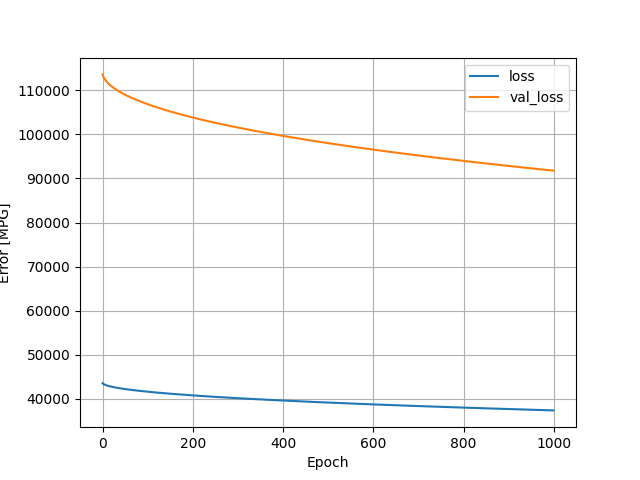

The data file committed next to this chart (first rows):
, loss, val_loss, epoch
0, 43586, 113582, 0
1, 43471, 113277, 1
2, 43395, 113035, 2
3, 43334, 112837, 3
4, 43281, 112657, 4
5, 43234, 112496, 5
6, 43191, 112345, 6
7, 43152, 112202, 7
8, 43114, 112074, 8
9, 43079, 111952, 9
10, 43046, 111835, 10
11, 43015, 111723, 11
12, 42985, 111614, 12
13, 42956, 111514, 13
14, 42928, 111414, 14
15, 42901, 111319, 15
16, 42875, 111227, 16
17, 42850, 111137, 17
18, 42826, 111050, 18
19, 42802, 110965, 19
20, 42779, 110883, 20
21, 42756, 110802, 21
22, 42734, 110724, 22
23, 42713, 110648, 23
24, 42692, 110572, 24
25, 42671, 110499, 25
26, 42651, 110427, 26
27, 42631, 110355, 27
28, 42611, 110286, 28
29, 42592, 110218, 29
30, 42573, 110150, 30
31, 42555, 110083, 31
32, 42536, 110019, 32
33, 42519, 109954, 33
34, 42501, 109891, 34
35, 42483, 109828, 35
36, 42466, 109766, 36
37, 42449, 109705, 37
38, 42432, 109645, 38
39, 42416, 109585, 39
40, 42400, 109527, 40
41, 42384, 109470, 41
42, 42368, 109413, 42
43, 42352, 109356, 43
44, 42336, 109300, 44
45, 42321, 109244, 45
46, 42306, 109190, 46
47, 42291, 109135, 47
48, 42276, 109082, 48
49, 42261, 109030, 49
50, 42247, 108978, 50
51, 42232, 108926, 51
52, 42218, 108875, 52
53, 42204, 108824, 53
54, 42190, 108774, 54
55, 42176, 108724, 55
56, 42162, 108675, 56
57, 42149, 108626, 57
58, 42135, 108578, 58
59, 42122, 108530, 59
... 940 more rows
